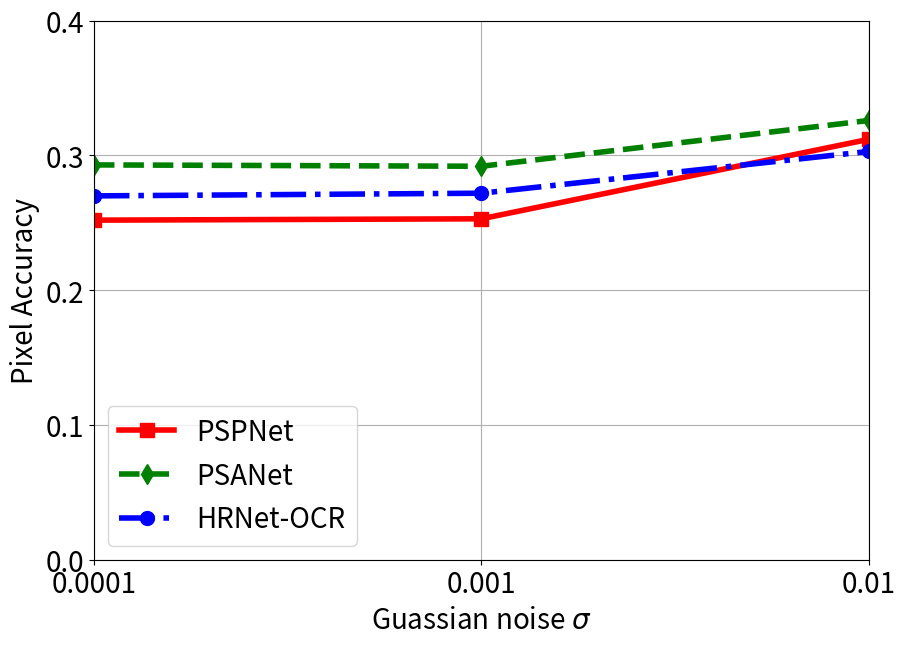
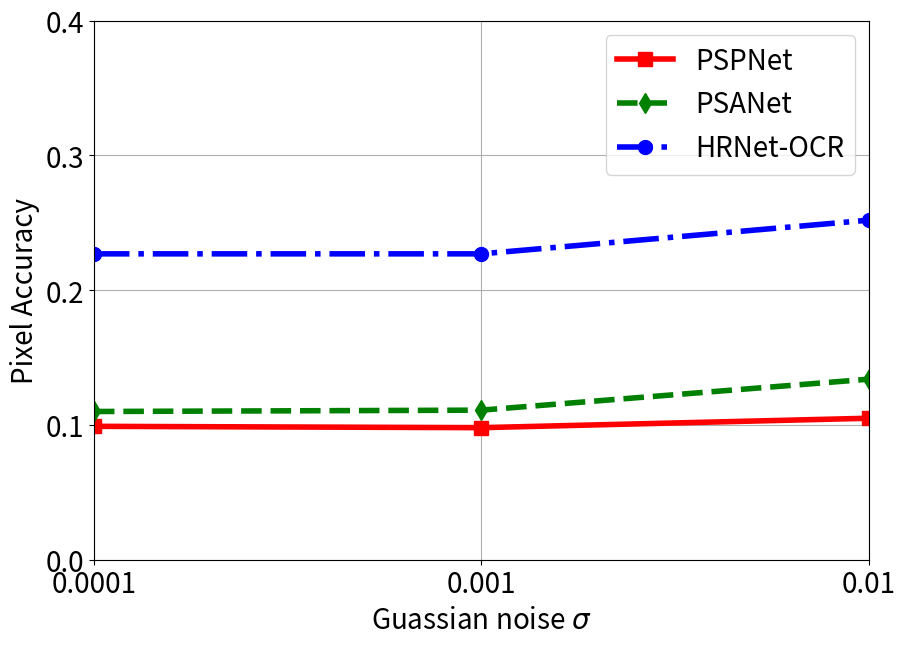
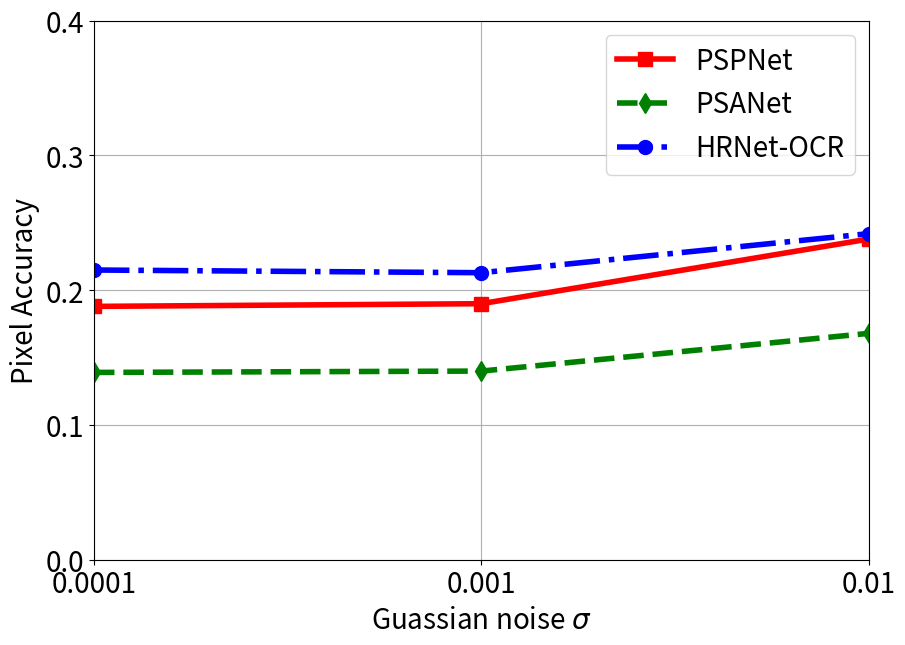

Generate these figures, in order, with matplotlib:
import matplotlib.pyplot as plt


def draw(datas, xtick, ytick, xlabel, ylabel, legends, savepdf):
    curve_num=len(datas)
    #plt.rc('text', usetex=True)
    col_list=['r','g','b']
    ls=['-', '--', '-.']
    ms=['s','d','o']
    plt.figure(figsize=(10,7))
    for i in range(curve_num):
        assert len(datas[i])==len(xtick)
    
    plt.axis([1,len(xtick),ytick[0],ytick[-1]])
    for i in range(curve_num):
        plt.plot([i for i in range(1,len(xtick)+1)], datas[i],c=col_list[i], linewidth=4,markersize = 10,marker=ms[i],linestyle=ls[i],label=legends[i])
    plt.xticks([i for i in range(1,1+len(xtick))], [str(x) for x in xtick], fontsize=20)
    plt.yticks([ytick[i] for i in range(len(ytick))], fontsize=20)
    plt.xlabel(xlabel, fontsize=20)
    plt.ylabel(ylabel, fontsize=20)
    plt.legend(legends, fontsize=20)
    plt.grid()
    plt.savefig(savepdf)
    #line thicker, legend

xscale=[0.0001,0.001,0.01]
data=[[0.252,0.253,0.312],[0.293,0.292,0.326],[0.27,0.272,0.303]]
draw(data, xscale, [0.0,0.1,0.2,0.3,0.4], 'Guassian noise $\sigma$' ,'Pixel Accuracy',['PSPNet','PSANet','HRNet-OCR'], 'exp1_voc.pdf')

data=[[0.099,0.098,0.105],[0.11,0.111,0.134],[0.227,0.227,0.252]]
draw(data, xscale, [0.0,0.1,0.2,0.3,0.4], 'Guassian noise $\sigma$' ,'Pixel Accuracy',['PSPNet','PSANet','HRNet-OCR'], 'exp1_cityscape.pdf')

data=[[0.188,0.19,0.238],[0.139,0.14,0.168],[0.215,0.213,0.242]]
draw(data, xscale, [0,0.1,0.2,0.3,0.4], 'Guassian noise $\sigma$' ,'Pixel Accuracy',['PSPNet','PSANet','HRNet-OCR'], 'exp1_ade20k.pdf')